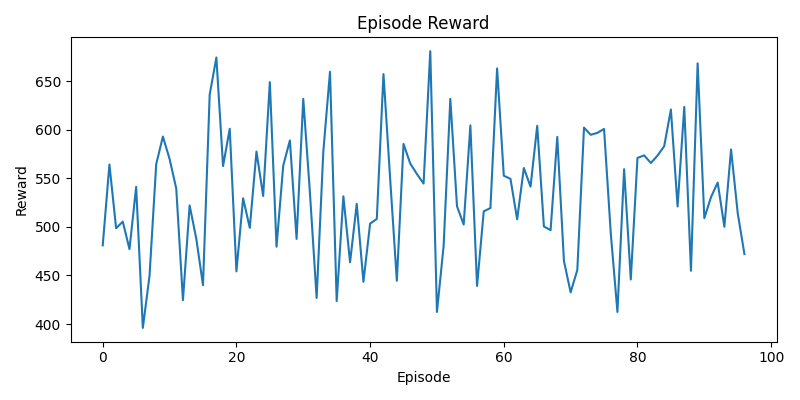

Data behind this chart, as committed beside it:
episode, reward
1, 481
2, 564.2
3, 498.6
4, 505.4
5, 477.1
6, 541.2
7, 396
8, 449.7
9, 564.6
10, 593
11, 570
12, 539.4
13, 424.5
14, 522.1
15, 487.7
16, 440
17, 636.2
18, 674.4
19, 562.6
20, 601
21, 454.2
22, 529.4
23, 499
24, 577.6
25, 531.8
26, 649
27, 479.6
28, 563
29, 589
30, 487.6
31, 631.8
32, 534.8
33, 426.8
34, 577.6
35, 659.7
36, 423.5
37, 531.5
38, 463.5
39, 523.7
40, 443.4
41, 503.4
42, 508.1
43, 657.3
44, 549.4
45, 444.5
46, 585.4
47, 565.3
48, 554.4
49, 544.6
50, 680.9
51, 412.4
52, 480.5
53, 631.8
54, 521.2
55, 502.4
56, 604.5
57, 439.2
58, 516
59, 519.4
60, 663.1
... 37 more rows
